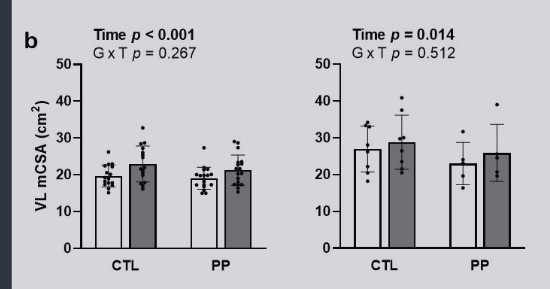

The data file committed next to this chart (first rows):
pp_female, 18.895348837209305, 0, mean_pre
pp_female, 22.09, 0, upper_sd_pre
pp_female, 21.22, 0, mean_post
pp_female, 25.44, 0, upper_sd_post
ctl_female, 19.48, 1, mean_pre
ctl_female, 22.82, 1, upper_sd_pre
ctl_female, 22.67, 1, mean_post
ctl_female, 27.91, 1, upper_sd_post
pp_male, 22.97, 2, mean_pre
pp_male, 28.92, 2, upper_sd_pre
pp_male, 25.73, 2, mean_post
pp_male, 33.72, 2, upper_sd_post
ctl_male, 26.89, 3, mean_pre
ctl_male, 33.28, 3, upper_sd_pre
ctl_male, 28.78, 3, mean_post
ctl_male, 36.19, 3, upper_sd_post
